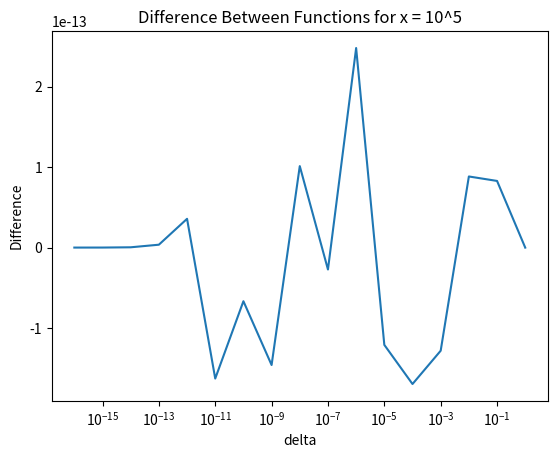
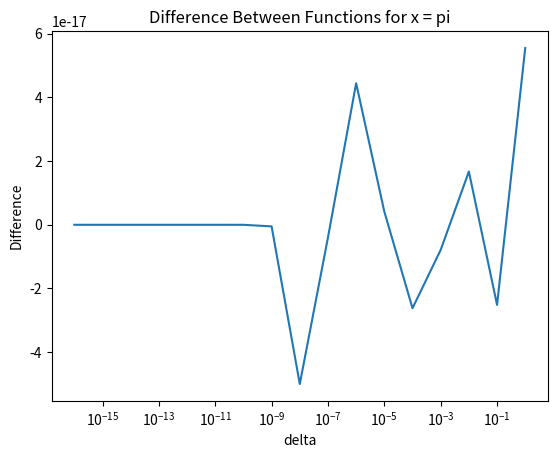
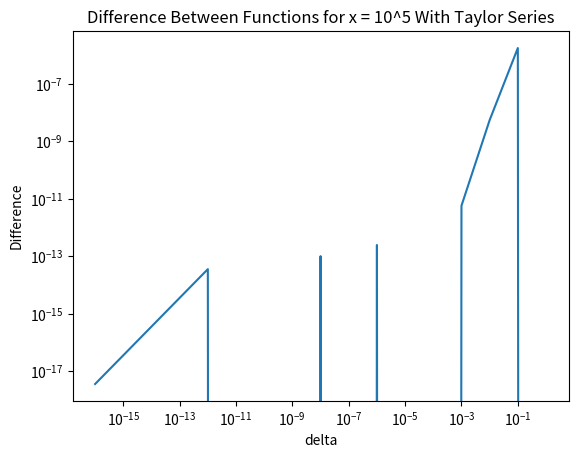
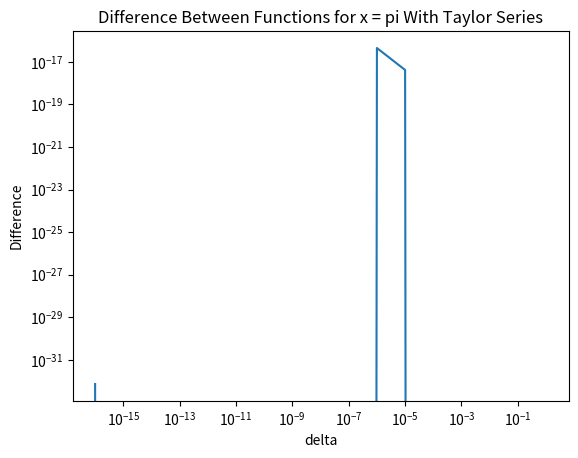

These charts were generated, in order, by the following Python code:
import numpy as np
import math
import matplotlib.pyplot as plt

#initialize deltas
delta = np.logspace(-16,0,17) 

smallX = np.pi
bigX = 10**5

def badCosine(x,delta):
    y = np.cos(x+delta) - np.cos(x)
    return y

def goodCosine(x,delta):
    y = -2*np.sin((2*x + delta)/2)*np.sin(delta/2)
    return y

def taylorCosine(x,delta):
    y = -delta*np.sin(x) - delta**2/2 * np.cos(x)
    return y


bigDiff = badCosine(bigX,delta) - goodCosine(bigX,delta)
smallDiff = badCosine(smallX,delta) - goodCosine(smallX,delta)

print(taylorCosine(bigX,delta))

bigDiffTay = badCosine(bigX,delta) - taylorCosine(bigX,delta)
smallDiffTay = badCosine(smallX,delta) - taylorCosine(smallX,delta)

plt.figure(1)
plt.semilogx(delta,bigDiff)
plt.title("Difference Between Functions for x = 10^5")
plt.xlabel("delta")
plt.ylabel("Difference")

plt.figure(2)
plt.semilogx(delta,smallDiff)
plt.title("Difference Between Functions for x = pi")
plt.xlabel("delta")
plt.ylabel("Difference")

plt.figure(3)
plt.loglog(delta,bigDiffTay)
plt.title("Difference Between Functions for x = 10^5 With Taylor Series")
plt.xlabel("delta")
plt.ylabel("Difference")

plt.figure(4)
plt.loglog(delta,smallDiffTay)
plt.title("Difference Between Functions for x = pi With Taylor Series")
plt.xlabel("delta")
plt.ylabel("Difference")

plt.show()